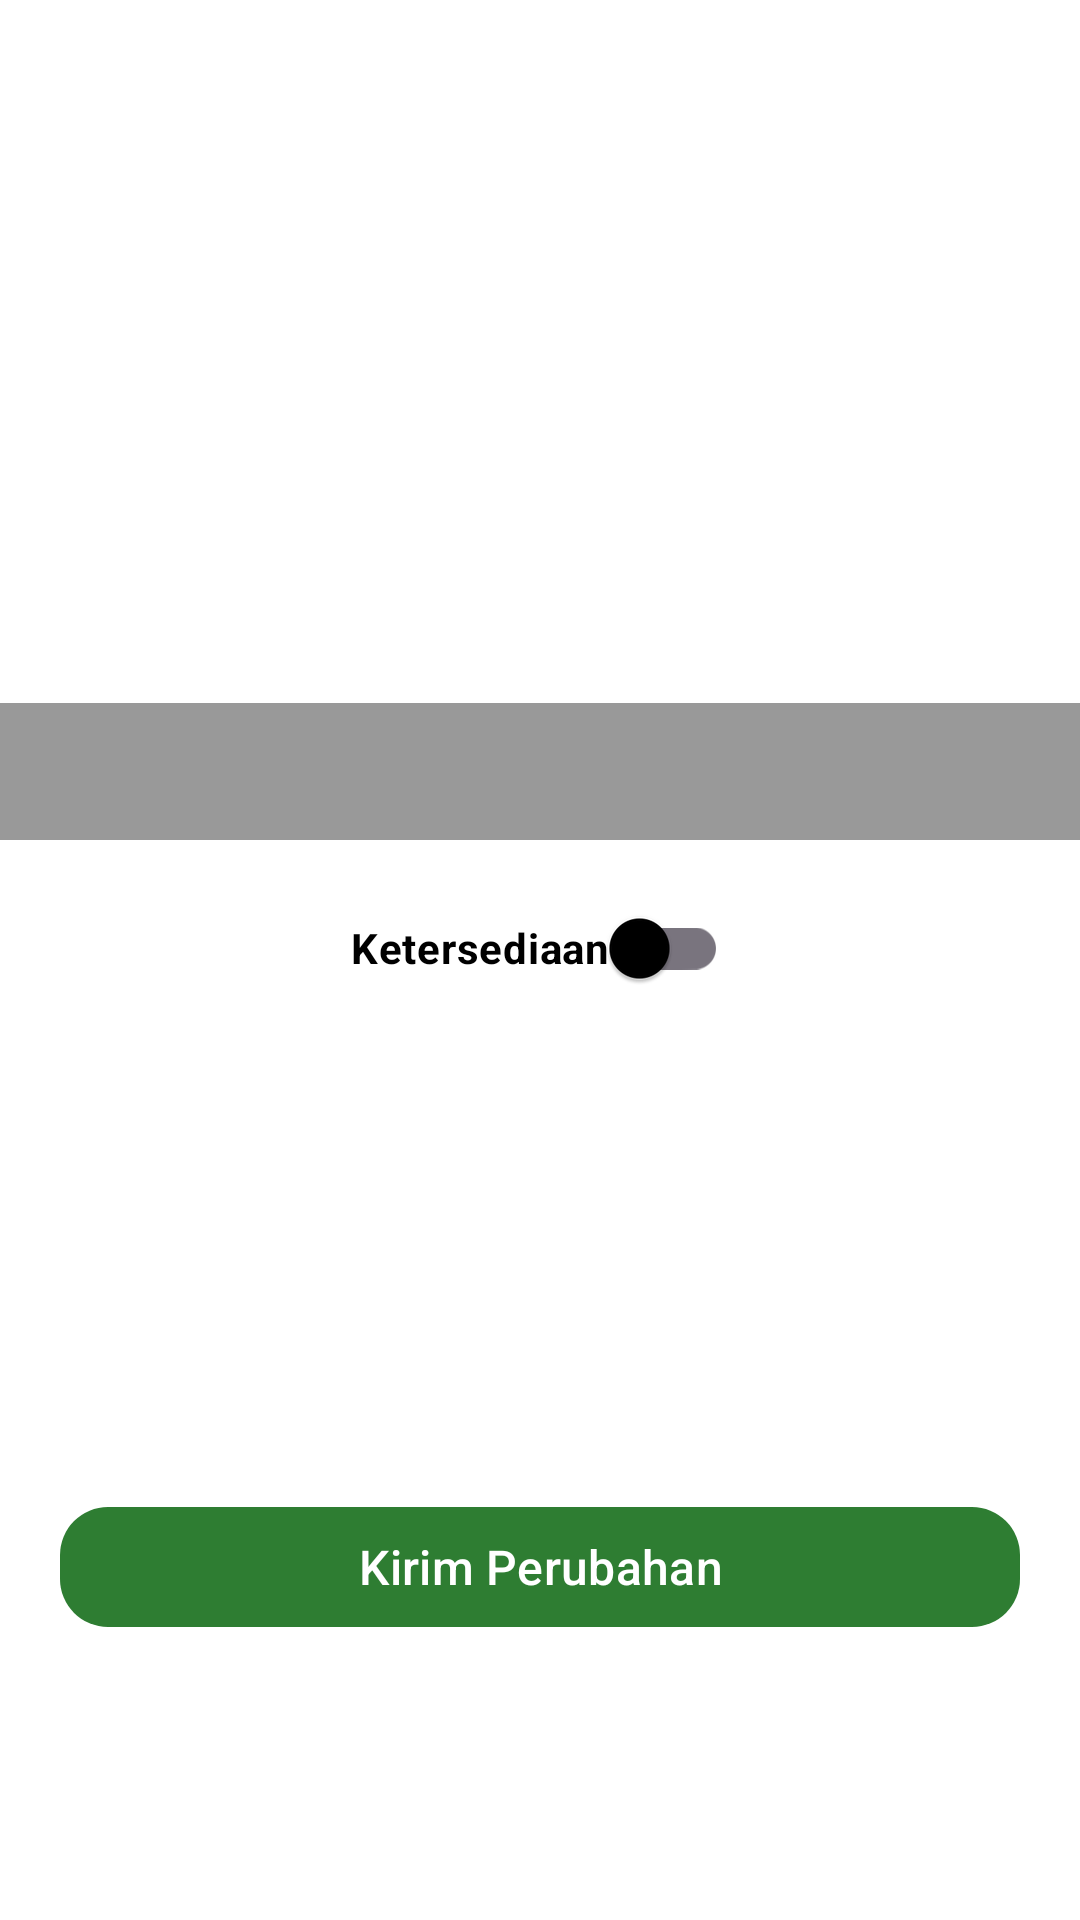

The Android layout XML behind this screen, and the referenced resources:
<!-- AndroidManifest.xml: application theme Theme.Adopet -->
<!-- res/layout/activity_history_detail.xml -->
<?xml version="1.0" encoding="utf-8"?>
<androidx.constraintlayout.widget.ConstraintLayout
    xmlns:android="http://schemas.android.com/apk/res/android"
    xmlns:app="http://schemas.android.com/apk/res-auto"
    xmlns:tools="http://schemas.android.com/tools"
    android:id="@+id/main"
    android:layout_width="match_parent"
    android:layout_height="match_parent"
    android:layout_marginTop="?attr/actionBarSize"
    android:background="@android:color/white"
    tools:context=".ui.history.detail.HistoryDetailActivity">

    <FrameLayout
        android:id="@+id/frame_layout"
        android:layout_width="match_parent"
        android:layout_height="280dp"
        app:layout_constraintTop_toTopOf="parent"
        app:layout_constraintStart_toStartOf="parent"
        app:layout_constraintEnd_toEndOf="parent">

        <ImageView
            android:id="@+id/iv_pet"
            android:layout_width="match_parent"
            android:layout_height="match_parent"
            android:scaleType="centerCrop" />

        <LinearLayout
            android:layout_width="match_parent"
            android:layout_height="wrap_content"
            android:orientation="horizontal"
            android:layout_gravity="bottom"
            android:background="#66000000"
            android:padding="12dp">

            <TextView
                android:id="@+id/tv_pet_breed"
                android:layout_width="0dp"
                android:layout_height="wrap_content"
                android:layout_weight="1"
                android:textColor="@android:color/white"
                android:textSize="16sp"
                android:textStyle="bold"
                tools:text="Labrador" />

            <TextView
                android:id="@+id/tv_post_date"
                android:layout_width="wrap_content"
                android:layout_height="wrap_content"
                android:drawablePadding="6dp"
                android:textColor="@android:color/white"
                android:textSize="14sp"
                app:drawableStartCompat="@drawable/baseline_calendar_month_white_24"
                tools:text="28 Apr 2025" />
        </LinearLayout>
    </FrameLayout>

    <LinearLayout
        android:id="@+id/ll_info_row"
        android:layout_width="0dp"
        android:layout_height="wrap_content"
        android:orientation="horizontal"
        android:paddingStart="16dp"
        android:paddingEnd="16dp"
        android:paddingTop="12dp"
        android:paddingBottom="12dp"
        app:layout_constraintTop_toBottomOf="@id/frame_layout"
        app:layout_constraintStart_toStartOf="parent"
        app:layout_constraintEnd_toEndOf="parent"
        android:gravity="center_vertical"
        android:weightSum="2">

        <TextView
            android:id="@+id/tv_pet_type"
            android:layout_width="0dp"
            android:layout_weight="1"
            android:textColor="?attr/colorOnSurface"
            android:layout_height="wrap_content"
            tools:text="Cat"
            android:textSize="16sp"
            android:textStyle="bold" />

        <com.google.android.material.switchmaterial.SwitchMaterial
            android:id="@+id/switch_availability"
            android:layout_width="wrap_content"
            android:layout_height="wrap_content"
            android:text="Ketersediaan"
            android:textColor="?attr/colorOnSurface"
            android:textSize="14sp"
            android:textStyle="bold" />
    </LinearLayout>

    <androidx.core.widget.NestedScrollView
        android:id="@+id/scroll_view"
        android:layout_width="0dp"
        android:layout_height="0dp"
        android:fillViewport="true"
        app:layout_constraintTop_toBottomOf="@id/ll_info_row"
        app:layout_constraintBottom_toBottomOf="parent"
        app:layout_constraintStart_toStartOf="parent"
        app:layout_constraintEnd_toEndOf="parent">

        <LinearLayout
            android:id="@+id/ll_detail_info"
            android:layout_width="match_parent"
            android:layout_height="wrap_content"
            android:orientation="vertical"
            android:padding="20dp"
            android:background="@android:color/white">

            <TextView
                android:id="@+id/tv_pet_name"
                android:layout_width="match_parent"
                android:layout_height="wrap_content"
                tools:text="Snowy"
                android:textColor="?attr/colorOnSurface"
                android:textSize="20sp"
                android:textStyle="bold"
                android:layout_marginBottom="12dp" />

            <TextView
                android:id="@+id/tv_pet_age"
                android:layout_width="match_parent"
                android:layout_height="wrap_content"
                tools:text="Usia: 3 tahun"
                android:textSize="16sp"
                android:textColor="?attr/colorOnSurface"
                android:layout_marginBottom="8dp" />

            <TextView
                android:id="@+id/tv_pet_description"
                android:layout_width="match_parent"
                android:layout_height="wrap_content"
                android:drawablePadding="8dp"
                tools:text="Snowy adalah kucing yang ceria dan suka bermain."
                android:textSize="16sp"
                android:textColor="?attr/colorOnSurface"
                android:layout_marginBottom="20dp"/>

            <com.google.android.material.button.MaterialButton
                android:id="@+id/btn_change_availability"
                android:layout_width="match_parent"
                android:layout_height="wrap_content"
                android:text="Kirim Perubahan"
                android:textAllCaps="false"
                android:textSize="16sp"
                android:textColor="@android:color/white"
                android:layout_marginTop="16dp"
                app:cornerRadius="16dp" />
        </LinearLayout>
    </androidx.core.widget.NestedScrollView>
</androidx.constraintlayout.widget.ConstraintLayout>
<!-- resources referenced by this layout -->
<resources>
  <style name="Theme.Adopet" parent="Base.Theme.Adopet" />
  <style name="Base.Theme.Adopet" parent="Theme.Material3.DayNight">
          
          <item name="colorPrimary">@color/colorPrimary</item>
          <item name="colorPrimaryVariant">@color/colorPrimaryVariant</item>
          <item name="colorOnPrimary">@color/colorOnPrimary</item>
  
          
          <item name="colorSecondary">@color/colorSecondary</item>
          <item name="colorOnSecondary">@color/colorOnSecondary</item>
  
          
          <item name="android:colorBackground">@color/colorBackground</item>
          <item name="colorSurface">@color/colorSurface</item>
          <item name="colorOnBackground">@color/colorOnPrimary</item>
          <item name="colorOnSurface">@color/colorOnSecondary</item>
      </style>
  <color name="colorPrimary">#2E7D32</color>
  <color name="colorPrimaryVariant">#1B5E20</color>
  <color name="colorOnPrimary">#FFFFFF</color>
  <color name="colorSecondary">#FFB300</color>
  <color name="colorOnSecondary">#000000</color>
  <color name="colorBackground">#FAFAFA</color>
  <color name="colorSurface">#FFFFFF</color>
</resources>
